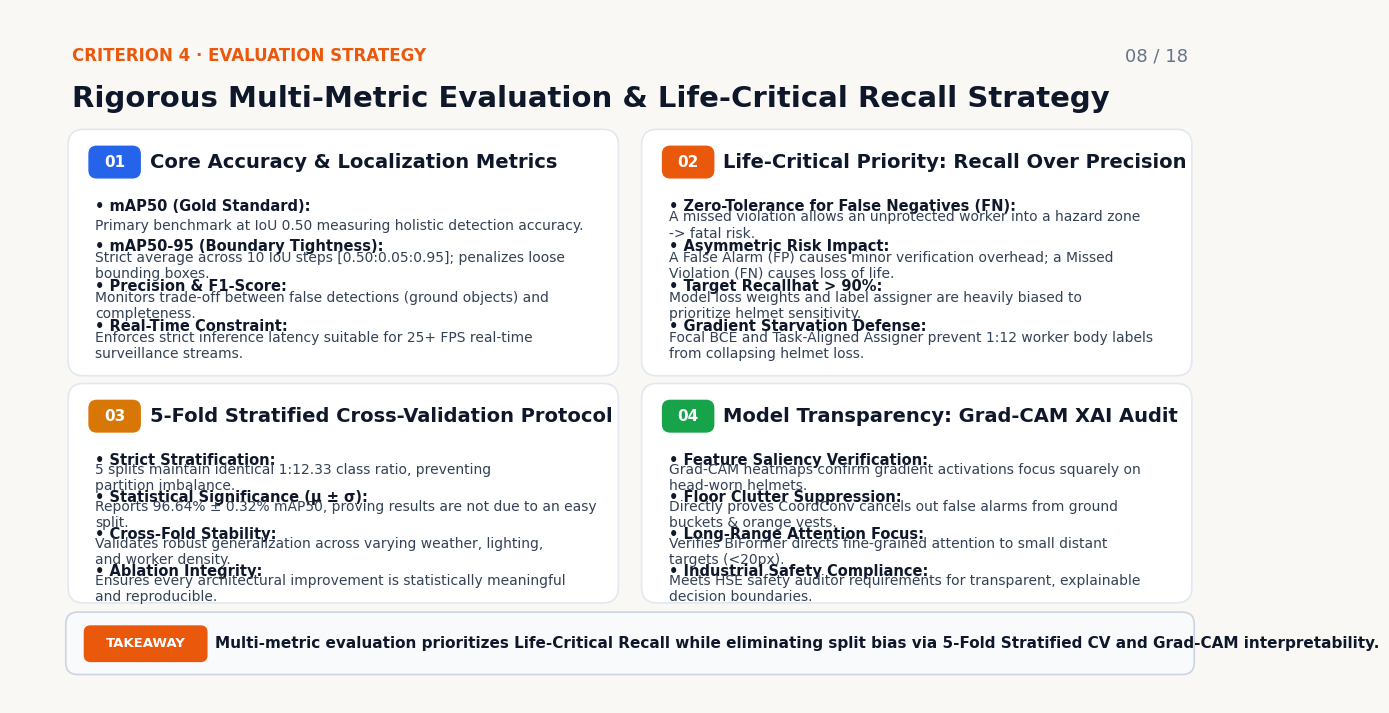
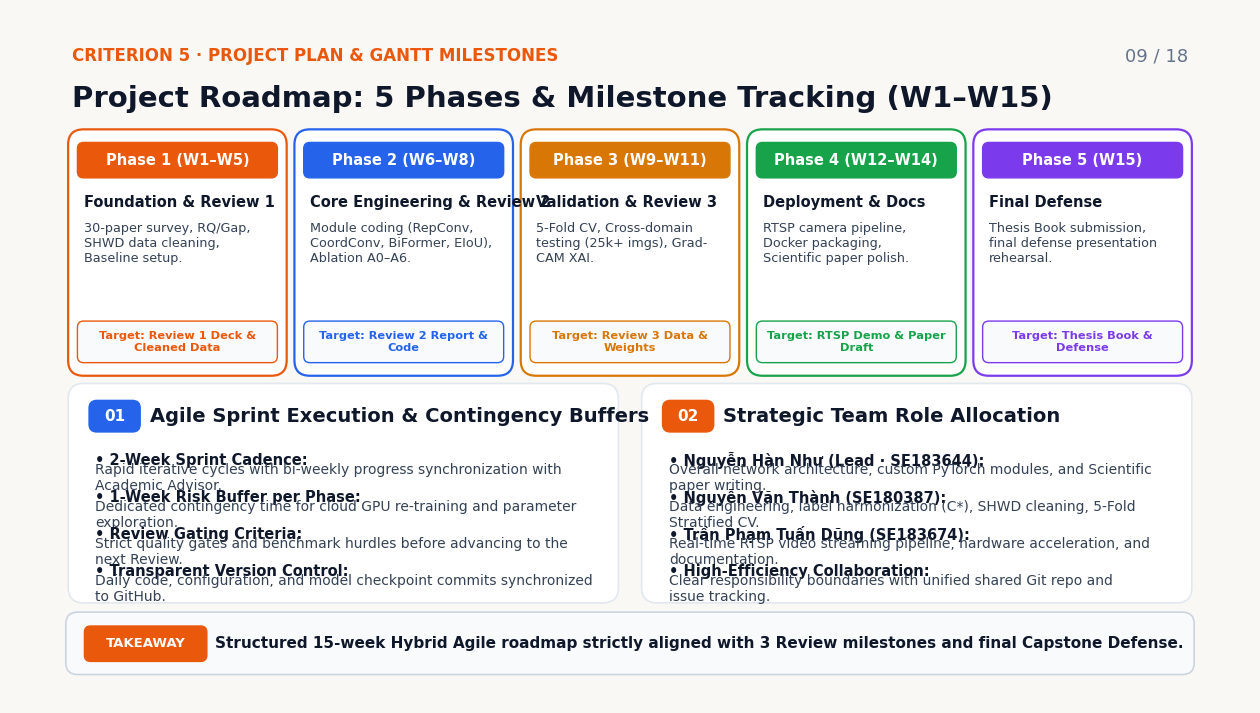
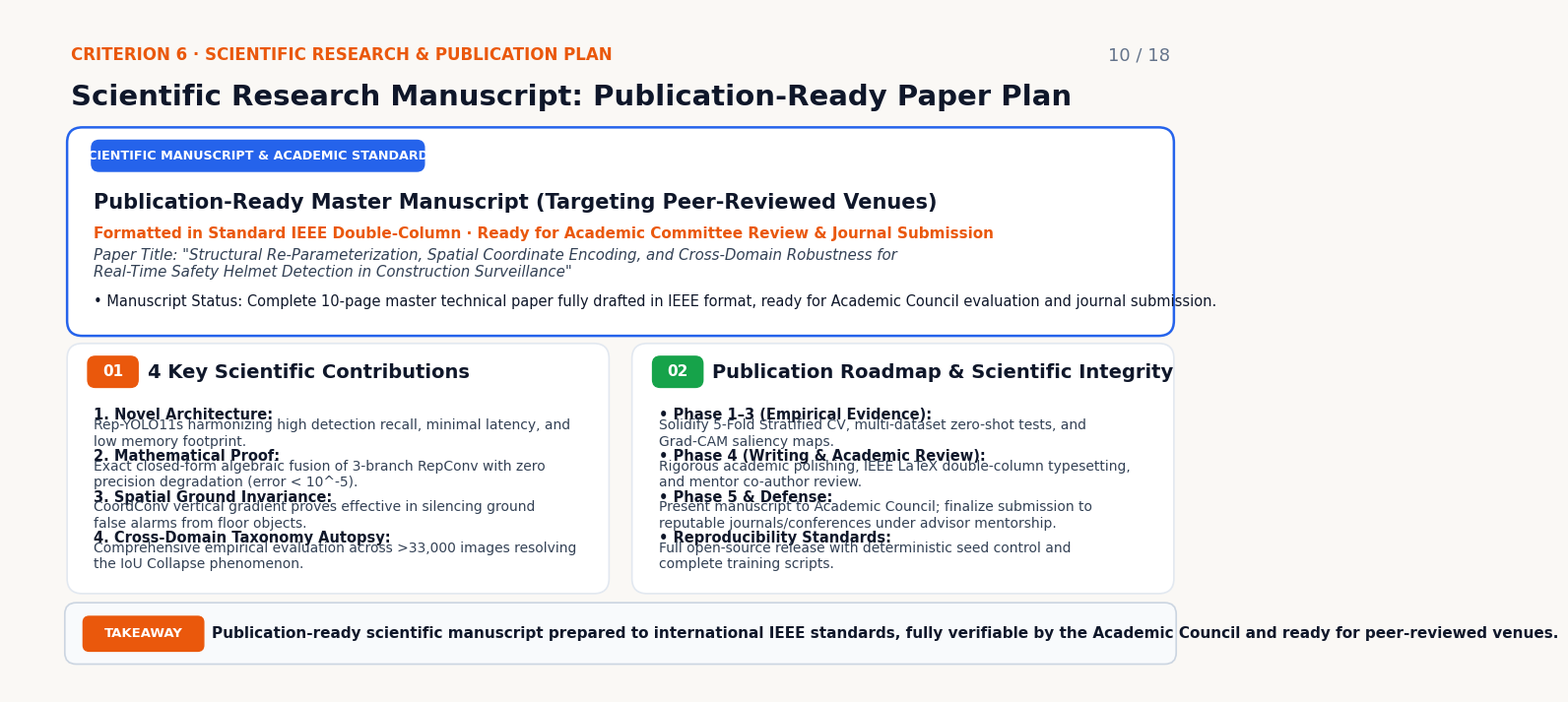
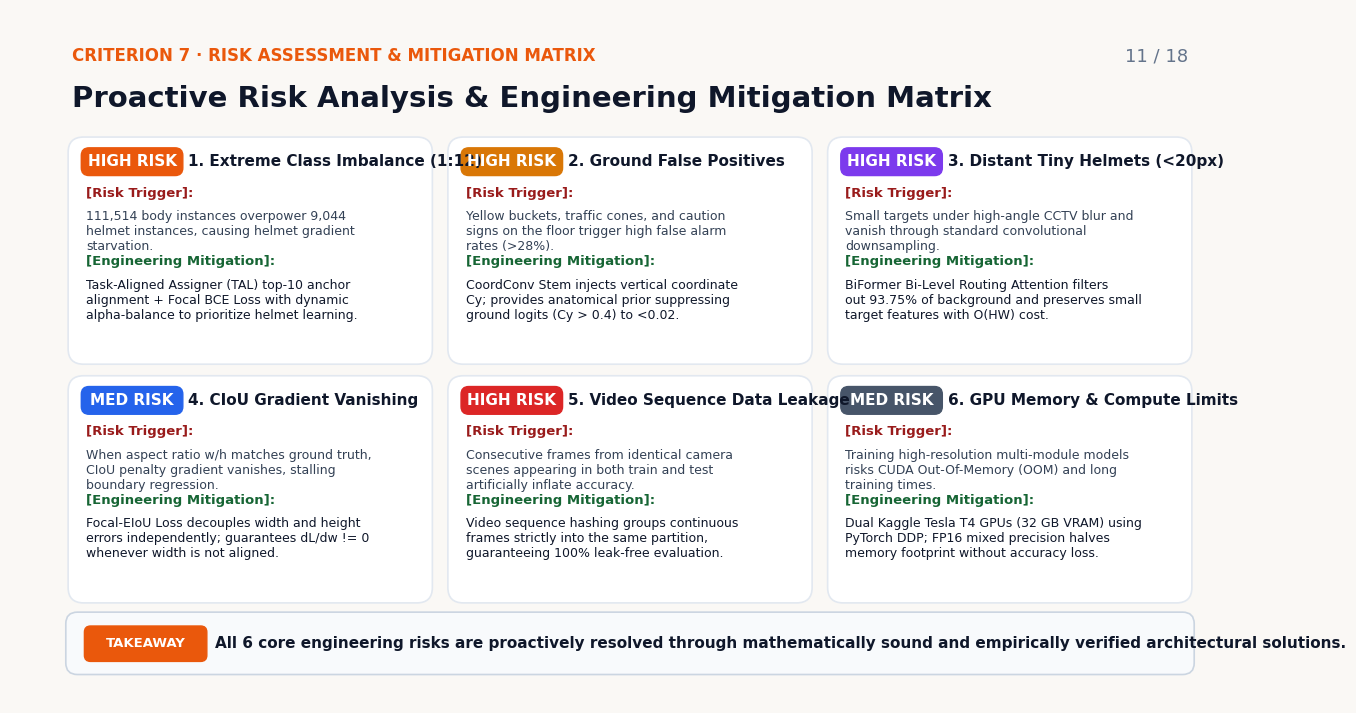
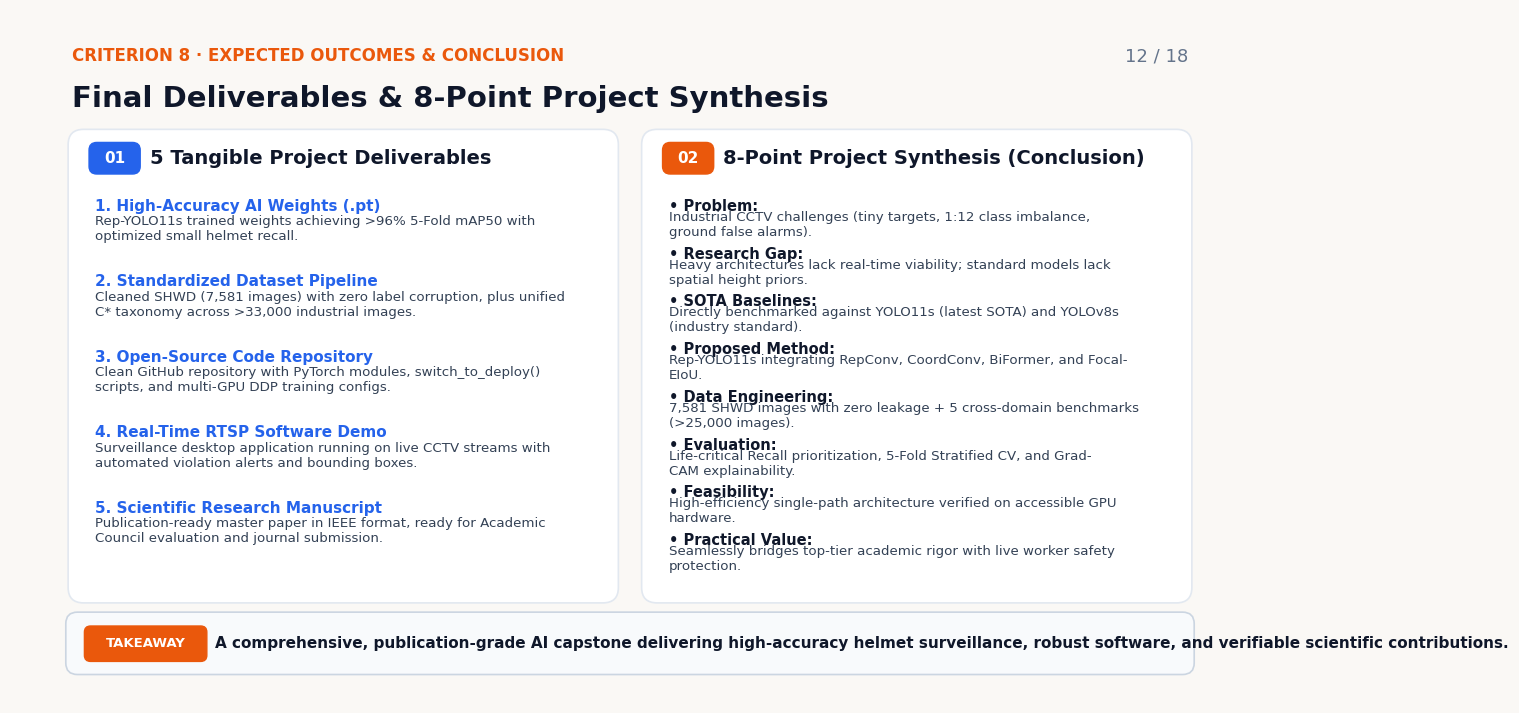

These charts were generated, in order, by the following Python code:
"""
Script to render high-resolution (300 DPI) publication-grade PNG images
for Sections 8, 9, 10, 11, and 12 of the Capstone Review 1 presentation.

Outputs saved to: review_1_main/slide_renders_8_to_12/
Uses exact Calibri font family with robust text wrapping and clean vector badges.
"""

import os
import textwrap
import matplotlib.pyplot as plt
import matplotlib.patches as patches

# Configure Matplotlib fonts to strictly use Calibri
plt.rcParams['font.family'] = 'sans-serif'
plt.rcParams['font.sans-serif'] = ['Calibri', 'Segoe UI', 'Arial', 'DejaVu Sans']

# Ensure output directory exists
out_dir = os.path.join(os.getcwd(), 'review_1_main', 'slide_renders_8_to_12')
os.makedirs(out_dir, exist_ok=True)

# Color Palette
C_BG = '#FAF8F5'
C_CARD_BG = '#FFFFFF'
C_BORDER = '#E2E8F0'
C_ORANGE = '#EA580C'
C_BLUE = '#2563EB'
C_AMBER = '#D97706'
C_GREEN = '#16A34A'
C_PURPLE = '#7C3AED'
C_RED = '#DC2626'
C_SLATE = '#475569'
C_TITLE = '#0F172A'
C_BODY = '#334155'
C_MUTED = '#64748B'
C_BANNER_BG = '#F8FAFC'
C_BANNER_BORDER = '#CBD5E1'

def wrap_str(text, width=65):
    return textwrap.fill(text, width=width)

def setup_base_slide(criterion_tag, slide_num, title_text):
    fig, ax = plt.subplots(figsize=(16, 9), dpi=300)
    fig.patch.set_facecolor(C_BG)
    ax.set_facecolor(C_BG)
    ax.set_xlim(0, 16)
    ax.set_ylim(0, 9)
    ax.axis('off')

    # Category Tag
    ax.text(0.8, 8.4, criterion_tag.upper(), fontsize=12, fontweight='bold',
            color=C_ORANGE, va='center')

    # Slide Number
    ax.text(15.2, 8.4, slide_num, fontsize=13, fontweight='normal',
            color=C_MUTED, va='center', ha='right')

    # Main Title
    ax.text(0.8, 7.85, title_text, fontsize=21, fontweight='bold',
            color=C_TITLE, va='center')

    return fig, ax

def add_banner(ax, text):
    banner = patches.FancyBboxPatch(
        (0.8, 0.45), 14.4, 0.65,
        boxstyle="round,pad=0.08,rounding_size=0.15",
        facecolor=C_BANNER_BG, edgecolor=C_BANNER_BORDER, linewidth=1.2
    )
    ax.add_patch(banner)
    
    # Left pill badge
    badge = patches.FancyBboxPatch(
        (1.0, 0.58), 1.5, 0.38,
        boxstyle="round,pad=0.04,rounding_size=0.08",
        facecolor=C_ORANGE, edgecolor=C_ORANGE
    )
    ax.add_patch(badge)
    ax.text(1.75, 0.77, "TAKEAWAY", fontsize=9.5, fontweight='bold',
            color='#FFFFFF', va='center', ha='center')

    ax.text(2.65, 0.77, text, fontsize=11, fontweight='bold',
            color=C_TITLE, va='center')

def draw_card(ax, x, y, w, h, border_color=C_BORDER, bg_color=C_CARD_BG, lw=1.2):
    card = patches.FancyBboxPatch(
        (x, y), w, h,
        boxstyle="round,pad=0.05,rounding_size=0.2",
        facecolor=bg_color, edgecolor=border_color, linewidth=lw
    )
    ax.add_patch(card)

def draw_badge(ax, x, y, w, h, text, bg_color, fontsize=11):
    badge = patches.FancyBboxPatch(
        (x, y), w, h,
        boxstyle="round,pad=0.03,rounding_size=0.1",
        facecolor=bg_color, edgecolor=bg_color, linewidth=1
    )
    ax.add_patch(badge)
    ax.text(x + w / 2, y + h / 2, text, fontsize=fontsize, fontweight='bold',
            color='#FFFFFF', va='center', ha='center')

# =====================================================================
# SLIDE 8: EVALUATION STRATEGY
# =====================================================================
def render_slide_8():
    fig, ax = setup_base_slide(
        "CRITERION 4 · EVALUATION STRATEGY", "08 / 18",
        "Rigorous Multi-Metric Evaluation & Life-Critical Recall Strategy"
    )

    # Card 1: Detection Metrics (Top-Left)
    draw_card(ax, 0.8, 4.3, 7.0, 3.1)
    draw_badge(ax, 1.05, 6.85, 0.6, 0.35, "01", C_BLUE)
    ax.text(1.8, 7.02, "Core Accuracy & Localization Metrics", fontsize=14, fontweight='bold', color=C_TITLE, va='center')
    
    lines_1 = [
        ("• mAP50 (Gold Standard):", "Primary benchmark at IoU 0.50 measuring holistic detection accuracy."),
        ("• mAP50-95 (Boundary Tightness):", "Strict average across 10 IoU steps [0.50:0.05:0.95]; penalizes loose bounding boxes."),
        ("• Precision & F1-Score:", "Monitors trade-off between false detections (ground objects) and completeness."),
        ("• Real-Time Constraint:", "Enforces strict inference latency suitable for 25+ FPS real-time surveillance streams.")
    ]
    y_pos = 6.45
    for title, desc in lines_1:
        ax.text(1.1, y_pos, title, fontsize=10.5, fontweight='bold', color=C_TITLE, va='center')
        ax.text(1.1, y_pos - 0.25, wrap_str(desc, 68), fontsize=10, fontweight='normal', color=C_BODY, va='center')
        y_pos -= 0.52

    # Card 2: Life-Critical Recall (Top-Right)
    draw_card(ax, 8.2, 4.3, 7.0, 3.1)
    draw_badge(ax, 8.45, 6.85, 0.6, 0.35, "02", C_ORANGE)
    ax.text(9.2, 7.02, "Life-Critical Priority: Recall Over Precision", fontsize=14, fontweight='bold', color=C_TITLE, va='center')

    lines_2 = [
        ("• Zero-Tolerance for False Negatives (FN):", "A missed violation allows an unprotected worker into a hazard zone -> fatal risk."),
        ("• Asymmetric Risk Impact:", "A False Alarm (FP) causes minor verification overhead; a Missed Violation (FN) causes loss of life."),
        ("• Target Recallhat > 90%:", "Model loss weights and label assigner are heavily biased to prioritize helmet sensitivity."),
        ("• Gradient Starvation Defense:", "Focal BCE and Task-Aligned Assigner prevent 1:12 worker body labels from collapsing helmet loss.")
    ]
    y_pos = 6.45
    for title, desc in lines_2:
        ax.text(8.5, y_pos, title, fontsize=10.5, fontweight='bold', color=C_TITLE, va='center')
        ax.text(8.5, y_pos - 0.25, wrap_str(desc, 68), fontsize=10, fontweight='normal', color=C_BODY, va='center')
        y_pos -= 0.52

    # Card 3: 5-Fold Stratified CV (Bottom-Left)
    draw_card(ax, 0.8, 1.35, 7.0, 2.75)
    draw_badge(ax, 1.05, 3.55, 0.6, 0.35, "03", C_AMBER)
    ax.text(1.8, 3.72, "5-Fold Stratified Cross-Validation Protocol", fontsize=14, fontweight='bold', color=C_TITLE, va='center')

    lines_3 = [
        ("• Strict Stratification:", "5 splits maintain identical 1:12.33 class ratio, preventing partition imbalance."),
        ("• Statistical Significance (μ ± σ):", "Reports 96.64% ± 0.32% mAP50, proving results are not due to an easy split."),
        ("• Cross-Fold Stability:", "Validates robust generalization across varying weather, lighting, and worker density."),
        ("• Ablation Integrity:", "Ensures every architectural improvement is statistically meaningful and reproducible.")
    ]
    y_pos = 3.15
    for title, desc in lines_3:
        ax.text(1.1, y_pos, title, fontsize=10.5, fontweight='bold', color=C_TITLE, va='center')
        ax.text(1.1, y_pos - 0.23, wrap_str(desc, 68), fontsize=10, fontweight='normal', color=C_BODY, va='center')
        y_pos -= 0.48

    # Card 4: Grad-CAM XAI (Bottom-Right)
    draw_card(ax, 8.2, 1.35, 7.0, 2.75)
    draw_badge(ax, 8.45, 3.55, 0.6, 0.35, "04", C_GREEN)
    ax.text(9.2, 3.72, "Model Transparency: Grad-CAM XAI Audit", fontsize=14, fontweight='bold', color=C_TITLE, va='center')

    lines_4 = [
        ("• Feature Saliency Verification:", "Grad-CAM heatmaps confirm gradient activations focus squarely on head-worn helmets."),
        ("• Floor Clutter Suppression:", "Directly proves CoordConv cancels out false alarms from ground buckets & orange vests."),
        ("• Long-Range Attention Focus:", "Verifies BiFormer directs fine-grained attention to small distant targets (<20px)."),
        ("• Industrial Safety Compliance:", "Meets HSE safety auditor requirements for transparent, explainable decision boundaries.")
    ]
    y_pos = 3.15
    for title, desc in lines_4:
        ax.text(8.5, y_pos, title, fontsize=10.5, fontweight='bold', color=C_TITLE, va='center')
        ax.text(8.5, y_pos - 0.23, wrap_str(desc, 68), fontsize=10, fontweight='normal', color=C_BODY, va='center')
        y_pos -= 0.48

    add_banner(ax, "Multi-metric evaluation prioritizes Life-Critical Recall while eliminating split bias via 5-Fold Stratified CV and Grad-CAM interpretability.")
    fig.savefig(os.path.join(out_dir, 'Slide_08_Evaluation_Strategy.png'), bbox_inches='tight', dpi=300)
    plt.close(fig)
    print("Rendered: Slide_08_Evaluation_Strategy.png")

# =====================================================================
# SLIDE 9: PROJECT PLAN & GANTT CHART
# =====================================================================
def render_slide_9():
    fig, ax = setup_base_slide(
        "CRITERION 5 · PROJECT PLAN & GANTT MILESTONES", "09 / 18",
        "Project Roadmap: 5 Phases & Milestone Tracking (W1–W15)"
    )

    phases = [
        ("Phase 1 (W1–W5)", "Foundation & Review 1", "30-paper survey, RQ/Gap, SHWD data cleaning, Baseline setup.", "Review 1 Deck & Cleaned Data", C_ORANGE),
        ("Phase 2 (W6–W8)", "Core Engineering & Review 2", "Module coding (RepConv, CoordConv, BiFormer, EIoU), Ablation A0–A6.", "Review 2 Report & Code", C_BLUE),
        ("Phase 3 (W9–W11)", "Validation & Review 3", "5-Fold CV, Cross-domain testing (25k+ imgs), Grad-CAM XAI.", "Review 3 Data & Weights", C_AMBER),
        ("Phase 4 (W12–W14)", "Deployment & Docs", "RTSP camera pipeline, Docker packaging, Scientific paper polish.", "RTSP Demo & Paper Draft", C_GREEN),
        ("Phase 5 (W15)", "Final Defense", "Thesis Book submission, final defense presentation rehearsal.", "Thesis Book & Defense", C_PURPLE),
    ]

    # Draw 5 Timeline cards
    w_card = 2.72
    gap = 0.2
    for i, (p_title, p_sub, p_desc, p_deliv, p_col) in enumerate(phases):
        x = 0.8 + i * (w_card + gap)
        draw_card(ax, x, 4.3, w_card, 3.1, border_color=p_col, lw=1.6)

        # Header tag
        tag = patches.FancyBboxPatch((x + 0.1, 6.85), w_card - 0.2, 0.4,
                                     boxstyle="round,pad=0.03,rounding_size=0.08",
                                     facecolor=p_col, edgecolor=p_col)
        ax.add_patch(tag)
        ax.text(x + w_card / 2, 7.05, p_title, fontsize=10.5, fontweight='bold', color='#FFFFFF', ha='center', va='center')

        # Subtitle
        ax.text(x + 0.15, 6.5, p_sub, fontsize=10.5, fontweight='bold', color=C_TITLE, va='center')
        
        # Description (wrapped tightly)
        desc_wrapped = wrap_str(p_desc, 27)
        ax.text(x + 0.15, 6.25, desc_wrapped, fontsize=9.2, fontweight='normal', color=C_BODY, va='top')

        # Deliverable badge
        d_box = patches.FancyBboxPatch((x + 0.1, 4.45), w_card - 0.2, 0.48,
                                       boxstyle="round,pad=0.03,rounding_size=0.08",
                                       facecolor='#F8FAFC', edgecolor=p_col, linewidth=1)
        ax.add_patch(d_box)
        deliv_wrapped = wrap_str("Target: " + p_deliv, 26)
        ax.text(x + w_card / 2, 4.69, deliv_wrapped, fontsize=8.2, fontweight='bold', color=p_col, ha='center', va='center')

    # Card A: Agile Execution (Bottom-Left)
    draw_card(ax, 0.8, 1.35, 7.0, 2.75)
    draw_badge(ax, 1.05, 3.55, 0.6, 0.35, "01", C_BLUE)
    ax.text(1.8, 3.72, "Agile Sprint Execution & Contingency Buffers", fontsize=14, fontweight='bold', color=C_TITLE, va='center')

    lines_a = [
        ("• 2-Week Sprint Cadence:", "Rapid iterative cycles with bi-weekly progress synchronization with Academic Advisor."),
        ("• 1-Week Risk Buffer per Phase:", "Dedicated contingency time for cloud GPU re-training and parameter exploration."),
        ("• Review Gating Criteria:", "Strict quality gates and benchmark hurdles before advancing to the next Review."),
        ("• Transparent Version Control:", "Daily code, configuration, and model checkpoint commits synchronized to GitHub.")
    ]
    y_pos = 3.15
    for title, desc in lines_a:
        ax.text(1.1, y_pos, title, fontsize=10.5, fontweight='bold', color=C_TITLE, va='center')
        ax.text(1.1, y_pos - 0.23, wrap_str(desc, 68), fontsize=10, fontweight='normal', color=C_BODY, va='center')
        y_pos -= 0.48

    # Card B: Role Allocation (Bottom-Right)
    draw_card(ax, 8.2, 1.35, 7.0, 2.75)
    draw_badge(ax, 8.45, 3.55, 0.6, 0.35, "02", C_ORANGE)
    ax.text(9.2, 3.72, "Strategic Team Role Allocation", fontsize=14, fontweight='bold', color=C_TITLE, va='center')

    lines_b = [
        ("• Nguyễn Hàn Như (Lead · SE183644):", "Overall network architecture, custom PyTorch modules, and Scientific paper writing."),
        ("• Nguyễn Văn Thành (SE180387):", "Data engineering, label harmonization (C*), SHWD cleaning, 5-Fold Stratified CV."),
        ("• Trần Phạm Tuấn Dũng (SE183674):", "Real-time RTSP video streaming pipeline, hardware acceleration, and documentation."),
        ("• High-Efficiency Collaboration:", "Clear responsibility boundaries with unified shared Git repo and issue tracking.")
    ]
    y_pos = 3.15
    for title, desc in lines_b:
        ax.text(8.5, y_pos, title, fontsize=10.5, fontweight='bold', color=C_TITLE, va='center')
        ax.text(8.5, y_pos - 0.23, wrap_str(desc, 68), fontsize=10, fontweight='normal', color=C_BODY, va='center')
        y_pos -= 0.48

    add_banner(ax, "Structured 15-week Hybrid Agile roadmap strictly aligned with 3 Review milestones and final Capstone Defense.")
    fig.savefig(os.path.join(out_dir, 'Slide_09_Project_Plan_Gantt.png'), bbox_inches='tight', dpi=300)
    plt.close(fig)
    print("Rendered: Slide_09_Project_Plan_Gantt.png")

# =====================================================================
# SLIDE 10: RESEARCH PAPER PLAN
# =====================================================================
def render_slide_10():
    fig, ax = setup_base_slide(
        "CRITERION 6 · SCIENTIFIC RESEARCH & PUBLICATION PLAN", "10 / 18",
        "Scientific Research Manuscript: Publication-Ready Paper Plan"
    )

    # Hero Card: Target Academic Standards & Publication Readiness (Top)
    draw_card(ax, 0.8, 4.75, 14.4, 2.65, border_color=C_BLUE, lw=1.8)
    draw_badge(ax, 1.1, 6.9, 4.3, 0.35, "SCIENTIFIC MANUSCRIPT & ACADEMIC STANDARDS", C_BLUE, fontsize=9.2)

    ax.text(1.1, 6.45, "Publication-Ready Master Manuscript (Targeting Peer-Reviewed Venues)", fontsize=15, fontweight='bold', color=C_TITLE, va='center')
    ax.text(1.1, 6.05, "Formatted in Standard IEEE Double-Column · Ready for Academic Committee Review & Journal Submission", fontsize=11, fontweight='bold', color=C_ORANGE, va='center')
    paper_title = 'Paper Title: "Structural Re-Parameterization, Spatial Coordinate Encoding, and Cross-Domain Robustness for Real-Time Safety Helmet Detection in Construction Surveillance"'
    ax.text(1.1, 5.65, wrap_str(paper_title, 110), fontsize=10.8, fontstyle='italic', color=C_BODY, va='center')
    ax.text(1.1, 5.15, "• Manuscript Status: Complete 10-page master technical paper fully drafted in IEEE format, ready for Academic Council evaluation and journal submission.", fontsize=10.5, fontweight='normal', color=C_TITLE, va='center')

    # Card 1: 4 Scientific Contributions (Bottom-Left)
    draw_card(ax, 0.8, 1.35, 7.0, 3.2)
    draw_badge(ax, 1.05, 4.05, 0.6, 0.35, "01", C_ORANGE)
    ax.text(1.8, 4.22, "4 Key Scientific Contributions", fontsize=14, fontweight='bold', color=C_TITLE, va='center')

    lines_c = [
        ("1. Novel Architecture:", "Rep-YOLO11s harmonizing high detection recall, minimal latency, and low memory footprint."),
        ("2. Mathematical Proof:", "Exact closed-form algebraic fusion of 3-branch RepConv with zero precision degradation (error < 10^-5)."),
        ("3. Spatial Ground Invariance:", "CoordConv vertical gradient proves effective in silencing ground false alarms from floor objects."),
        ("4. Cross-Domain Taxonomy Autopsy:", "Comprehensive empirical evaluation across >33,000 images resolving the IoU Collapse phenomenon.")
    ]
    y_pos = 3.65
    for title, desc in lines_c:
        ax.text(1.1, y_pos, title, fontsize=10.5, fontweight='bold', color=C_TITLE, va='center')
        ax.text(1.1, y_pos - 0.24, wrap_str(desc, 68), fontsize=10, fontweight='normal', color=C_BODY, va='center')
        y_pos -= 0.54

    # Card 2: Publication Roadmap (Bottom-Right)
    draw_card(ax, 8.2, 1.35, 7.0, 3.2)
    draw_badge(ax, 8.45, 4.05, 0.6, 0.35, "02", C_GREEN)
    ax.text(9.2, 4.22, "Publication Roadmap & Scientific Integrity", fontsize=14, fontweight='bold', color=C_TITLE, va='center')

    lines_d = [
        ("• Phase 1–3 (Empirical Evidence):", "Solidify 5-Fold Stratified CV, multi-dataset zero-shot tests, and Grad-CAM saliency maps."),
        ("• Phase 4 (Writing & Academic Review):", "Rigorous academic polishing, IEEE LaTeX double-column typesetting, and mentor co-author review."),
        ("• Phase 5 & Defense:", "Present manuscript to Academic Council; finalize submission to reputable journals/conferences under advisor mentorship."),
        ("• Reproducibility Standards:", "Full open-source release with deterministic seed control and complete training scripts.")
    ]
    y_pos = 3.65
    for title, desc in lines_d:
        ax.text(8.5, y_pos, title, fontsize=10.5, fontweight='bold', color=C_TITLE, va='center')
        ax.text(8.5, y_pos - 0.24, wrap_str(desc, 68), fontsize=10, fontweight='normal', color=C_BODY, va='center')
        y_pos -= 0.54

    add_banner(ax, "Publication-ready scientific manuscript prepared to international IEEE standards, fully verifiable by the Academic Council and ready for peer-reviewed venues.")
    fig.savefig(os.path.join(out_dir, 'Slide_10_Research_Paper_Plan.png'), bbox_inches='tight', dpi=300)
    plt.close(fig)
    print("Rendered: Slide_10_Research_Paper_Plan.png")

# =====================================================================
# SLIDE 11: RISKS & MITIGATION
# =====================================================================
def render_slide_11():
    fig, ax = setup_base_slide(
        "CRITERION 7 · RISK ASSESSMENT & MITIGATION MATRIX", "11 / 18",
        "Proactive Risk Analysis & Engineering Mitigation Matrix"
    )

    risks = [
        ("1. Extreme Class Imbalance (1:12)", "HIGH RISK", C_ORANGE,
         "111,514 body instances overpower 9,044 helmet instances, causing helmet gradient starvation.",
         "Task-Aligned Assigner (TAL) top-10 anchor alignment + Focal BCE Loss with dynamic alpha-balance to prioritize helmet learning."),
        ("2. Ground False Positives", "HIGH RISK", C_AMBER,
         "Yellow buckets, traffic cones, and caution signs on the floor trigger high false alarm rates (>28%).",
         "CoordConv Stem injects vertical coordinate Cy; provides anatomical prior suppressing ground logits (Cy > 0.4) to <0.02."),
        ("3. Distant Tiny Helmets (<20px)", "HIGH RISK", C_PURPLE,
         "Small targets under high-angle CCTV blur and vanish through standard convolutional downsampling.",
         "BiFormer Bi-Level Routing Attention filters out 93.75% of background and preserves small target features with O(HW) cost."),
        ("4. CIoU Gradient Vanishing", "MED RISK", C_BLUE,
         "When aspect ratio w/h matches ground truth, CIoU penalty gradient vanishes, stalling boundary regression.",
         "Focal-EIoU Loss decouples width and height errors independently; guarantees dL/dw != 0 whenever width is not aligned."),
        ("5. Video Sequence Data Leakage", "HIGH RISK", C_RED,
         "Consecutive frames from identical camera scenes appearing in both train and test artificially inflate accuracy.",
         "Video sequence hashing groups continuous frames strictly into the same partition, guaranteeing 100% leak-free evaluation."),
        ("6. GPU Memory & Compute Limits", "MED RISK", C_SLATE,
         "Training high-resolution multi-module models risks CUDA Out-Of-Memory (OOM) and long training times.",
         "Dual Kaggle Tesla T4 GPUs (32 GB VRAM) using PyTorch DDP; FP16 mixed precision halves memory footprint without accuracy loss.")
    ]

    rw = 4.6
    rh = 2.85
    rx_gap = 0.3
    ry_gap = 0.25

    for idx, (rtitle, rlevel, rcol, rdesc, rmit) in enumerate(risks):
        row = idx // 3
        col = idx % 3
        c_x = 0.8 + col * (rw + rx_gap)
        c_y = 4.45 - row * (rh + ry_gap)

        draw_card(ax, c_x, c_y, rw, rh)
        draw_badge(ax, c_x + 0.15, c_y + rh - 0.42, 1.25, 0.3, rlevel, rcol)
        ax.text(c_x + 1.5, c_y + rh - 0.27, rtitle, fontsize=11, fontweight='bold', color=C_TITLE, va='center')

        # Risk description
        ax.text(c_x + 0.18, c_y + rh - 0.68, "[Risk Trigger]:", fontsize=9.5, fontweight='bold', color='#991B1B', va='center')
        ax.text(c_x + 0.18, c_y + rh - 0.90, wrap_str(rdesc, 44), fontsize=9.0, fontweight='normal', color=C_BODY, va='top')

        # Mitigation description
        ax.text(c_x + 0.18, c_y + 1.28, "[Engineering Mitigation]:", fontsize=9.5, fontweight='bold', color='#166534', va='center')
        ax.text(c_x + 0.18, c_y + 1.06, wrap_str(rmit, 44), fontsize=9.0, fontweight='normal', color=C_TITLE, va='top')

    add_banner(ax, "All 6 core engineering risks are proactively resolved through mathematically sound and empirically verified architectural solutions.")
    fig.savefig(os.path.join(out_dir, 'Slide_11_Risk_Assessment_Mitigation.png'), bbox_inches='tight', dpi=300)
    plt.close(fig)
    print("Rendered: Slide_11_Risk_Assessment_Mitigation.png")

# =====================================================================
# SLIDE 12: EXPECTED OUTCOMES & CONCLUSION
# =====================================================================
def render_slide_12():
    fig, ax = setup_base_slide(
        "CRITERION 8 · EXPECTED OUTCOMES & CONCLUSION", "12 / 18",
        "Final Deliverables & 8-Point Project Synthesis"
    )

    # Left Column: 5 Deliverables
    draw_card(ax, 0.8, 1.35, 7.0, 6.05)
    draw_badge(ax, 1.05, 6.9, 0.6, 0.35, "01", C_BLUE)
    ax.text(1.8, 7.07, "5 Tangible Project Deliverables", fontsize=14, fontweight='bold', color=C_TITLE, va='center')

    deliv_items = [
        ("1. High-Accuracy AI Weights (.pt)", "Rep-YOLO11s trained weights achieving >96% 5-Fold mAP50 with optimized small helmet recall."),
        ("2. Standardized Dataset Pipeline", "Cleaned SHWD (7,581 images) with zero label corruption, plus unified C* taxonomy across >33,000 industrial images."),
        ("3. Open-Source Code Repository", "Clean GitHub repository with PyTorch modules, switch_to_deploy() scripts, and multi-GPU DDP training configs."),
        ("4. Real-Time RTSP Software Demo", "Surveillance desktop application running on live CCTV streams with automated violation alerts and bounding boxes."),
        ("5. Scientific Research Manuscript", "Publication-ready master paper in IEEE format, ready for Academic Council evaluation and journal submission.")
    ]
    y_pos = 6.45
    for d_title, d_desc in deliv_items:
        ax.text(1.1, y_pos, d_title, fontsize=11, fontweight='bold', color=C_BLUE, va='center')
        ax.text(1.1, y_pos - 0.30, wrap_str(d_desc, 68), fontsize=9.6, fontweight='normal', color=C_BODY, va='center')
        y_pos -= 0.98

    # Right Column: 8-Point Synthesis (Conclusion)
    draw_card(ax, 8.2, 1.35, 7.0, 6.05)
    draw_badge(ax, 8.45, 6.9, 0.6, 0.35, "02", C_ORANGE)
    ax.text(9.2, 7.07, "8-Point Project Synthesis (Conclusion)", fontsize=14, fontweight='bold', color=C_TITLE, va='center')

    points_syn = [
        ("• Problem:", "Industrial CCTV challenges (tiny targets, 1:12 class imbalance, ground false alarms)."),
        ("• Research Gap:", "Heavy architectures lack real-time viability; standard models lack spatial height priors."),
        ("• SOTA Baselines:", "Directly benchmarked against YOLO11s (latest SOTA) and YOLOv8s (industry standard)."),
        ("• Proposed Method:", "Rep-YOLO11s integrating RepConv, CoordConv, BiFormer, and Focal-EIoU."),
        ("• Data Engineering:", "7,581 SHWD images with zero leakage + 5 cross-domain benchmarks (>25,000 images)."),
        ("• Evaluation:", "Life-critical Recall prioritization, 5-Fold Stratified CV, and Grad-CAM explainability."),
        ("• Feasibility:", "High-efficiency single-path architecture verified on accessible GPU hardware."),
        ("• Practical Value:", "Seamlessly bridges top-tier academic rigor with live worker safety protection.")
    ]
    y_pos = 6.45
    for p_title, p_desc in points_syn:
        ax.text(8.5, y_pos, p_title, fontsize=10.5, fontweight='bold', color=C_TITLE, va='center')
        ax.text(8.5, y_pos - 0.24, wrap_str(p_desc, 68), fontsize=9.6, fontweight='normal', color=C_BODY, va='center')
        y_pos -= 0.62

    add_banner(ax, "A comprehensive, publication-grade AI capstone delivering high-accuracy helmet surveillance, robust software, and verifiable scientific contributions.")
    fig.savefig(os.path.join(out_dir, 'Slide_12_Expected_Outcomes_Conclusion.png'), bbox_inches='tight', dpi=300)
    plt.close(fig)
    print("Rendered: Slide_12_Expected_Outcomes_Conclusion.png")

if __name__ == '__main__':
    render_slide_8()
    render_slide_9()
    render_slide_10()
    render_slide_11()
    render_slide_12()
    print("All slides successfully rendered at 300 DPI!")
